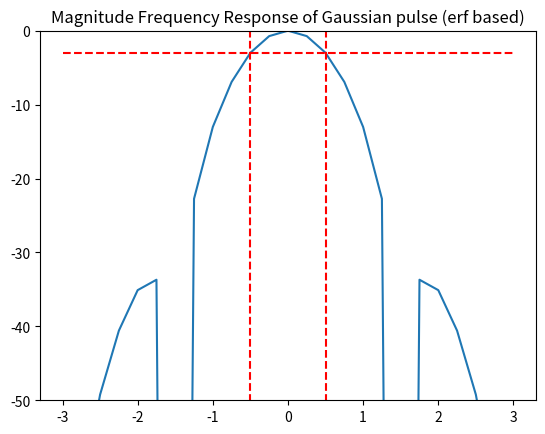
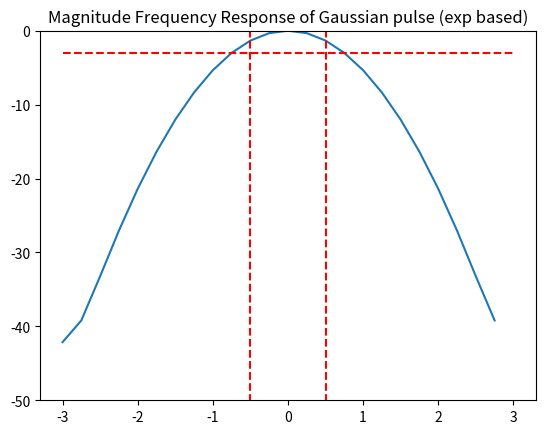

These figures' Python source, in order:
%matplotlib widget
import matplotlib.pyplot as plt
import numpy as np
import scipy.signal as spsig
import scipy.special as spsp

# Some parameters common to all
sps = 4
bt = .5
L = 6
num_taps = L * sps



def analog_equiv(sps, L, bt):
    # Use the erf based formulation
    # This is 1:1 equivalent to the gr-analog implementation
    n = np.arange(L*sps) - L*sps/2
    t = n/sps
    alpha = np.sqrt(2/np.log(2)) * np.pi * bt
    taps = (spsp.erf(alpha * (t + 0.5)) - spsp.erf(alpha * (t - 0.5))) * 0.5 / sps
    return taps/np.sum(taps)

def filter_equiv(sps, bt, num_taps):
    n = np.arange(num_taps) - num_taps/2 + 1
    t = n/sps # equivalent to dt * t0
    s = 1.0/(np.sqrt(np.log(2.0)) / (2*np.pi*bt))
    ts = t * s
    taps = np.exp(-0.5 * ts**2)
    return taps/np.sum(taps)


erf_taps = analog_equiv(sps, L, bt)
exp_taps = filter_equiv(sps, bt, num_taps)


T = np.fft.fftshift(np.fft.fft(erf_taps))
T = 20*np.log10(np.abs(T))
f = np.arange(-L/2, L/2 , 1/sps)

plt.figure()
plt.plot(f, T)
plt.title("Magnitude Frequency Response of Gaussian pulse (erf based)")
plt.vlines([-0.5, 0.5], -60, 0, colors='r', linestyles='dashed')
plt.hlines(-3, -L/2, L/2, colors='r', linestyles='dashed')
plt.ylim(-50,0)


T = np.fft.fftshift(np.fft.fft(exp_taps))
T = 20*np.log10(np.abs(T))
f = np.arange(-L/2, L/2 , 1/sps)

plt.figure()
plt.plot(f, T)
plt.title("Magnitude Frequency Response of Gaussian pulse (exp based)")
plt.vlines([-0.5, 0.5], -60, 0, colors='r', linestyles='dashed')
plt.hlines(-3, -L/2, L/2, colors='r', linestyles='dashed')
plt.ylim(-50,0)

